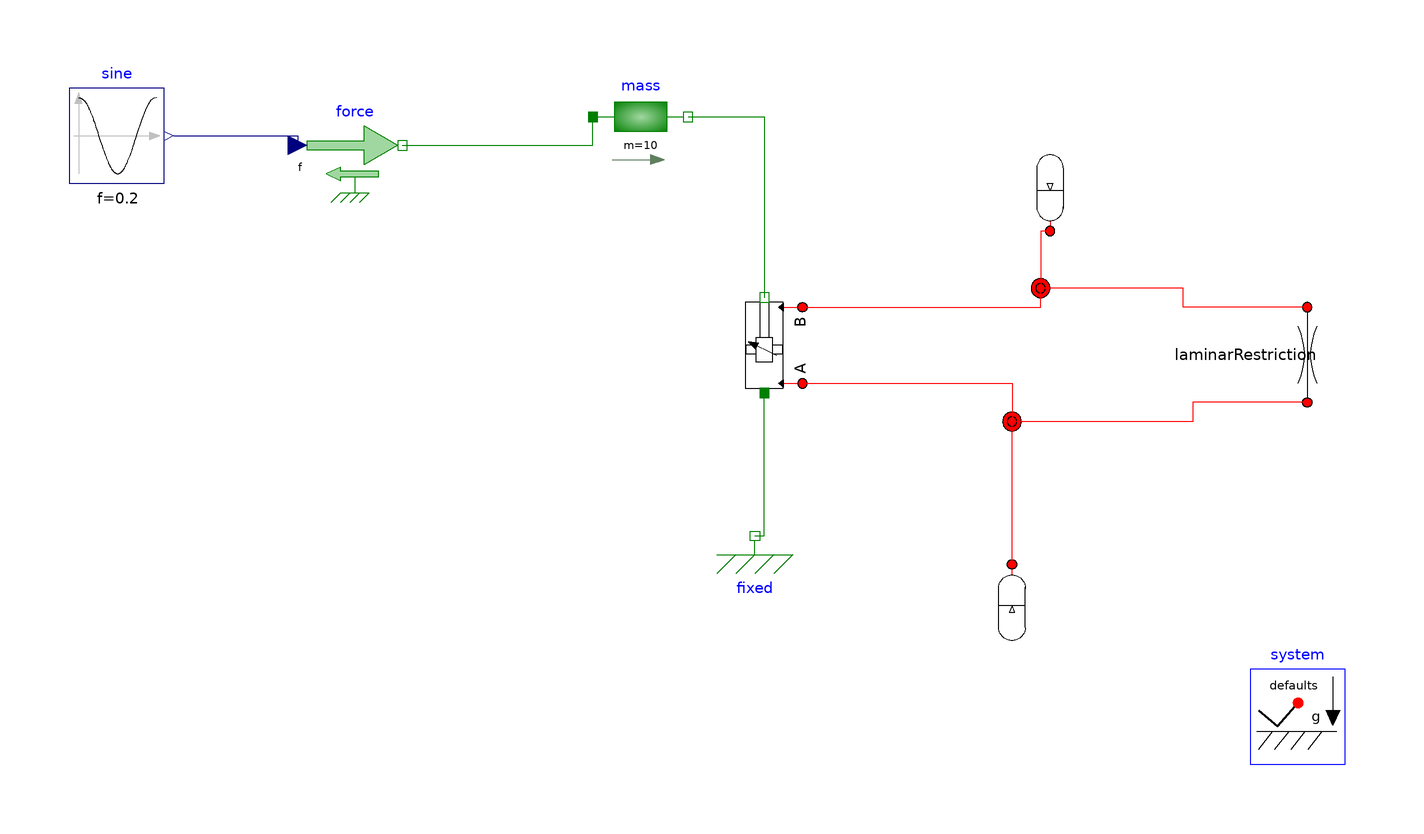

This picture is the connection diagram that the Modelica source below describes through its graphical annotations.

model accumulator

      
  parameter Real dispFraction = 1;
  parameter Real Cv = 60000 "Coefficient of viscous drag";
  parameter Real Cf = 0.007
    "Coefficient of Coulomb friction (fraction of full stroke torque)";
  parameter Real Cs = 1.8e-9 "Leakage coefficient";
  parameter Real Vr = 0.54 "Volume ratio of pump or motor";
  parameter Modelica.Units.SI.DynamicViscosity mu = 0.036
    "Dynamic viscosity (used only for efficiency models)";
  parameter Modelica.Units.SI.BulkModulus B = 1.86 * 10^5;
  Modelica.Blocks.Sources.Cosine sine(amplitude = 100, startTime = 0, f = 0.2, offset = 0.4)  annotation(
    Placement(transformation(origin = {-218, 40}, extent = {{-10, -10}, {10, 10}})));
  Lines.NJunction j1(n_ports=4) annotation(
    Placement(transformation(origin = {-24, 8}, extent = {{-10, -10}, {10, 10}})));
  Lines.NJunction j2(n_ports=4) annotation(
    Placement(transformation(origin = {-30, -20}, extent = {{-10, -10}, {10, 10}})));
  Volumes.Accumulator accumulator(gasVolume = 0.11, liquidVolume = 0.1, p_precharge = 3e5, initType = OpenHydraulics.Types.AccInit.Pressure) annotation(
    Placement(transformation(origin = {-30, -60}, extent = {{-10, 10}, {10, -10}})));
  Volumes.Accumulator accumulator1(gasVolume = 0.2, liquidVolume = 0.15, p_precharge = 1e6, initType = OpenHydraulics.Types.AccInit.Pressure) annotation(
    Placement(transformation(origin = {-22, 30}, extent = {{-10, -10}, {10, 10}})));


  Basic.LaminarRestriction laminarRestriction(L = 100, D = 5)  annotation(
    Placement(transformation(origin = {32, -6}, extent = {{-10, -10}, {10, 10}}, rotation = -90)));
  inner Systems.System system(redeclare package Medium = OpenHydraulics.Custom.Media.GenericOilSimple)  annotation(
    Placement(transformation(origin = {30, -82}, extent = {{-10, -10}, {10, 10}})));
  Cylinders.DoubleActingCylinder doubleActingCylinder(strokeLength = 2, closedLength = 0.2, boreDiameter = 0.08, rodDiameter = 0.01, initType = OpenHydraulics.Types.RevoluteInit.Free)  annotation(
    Placement(transformation(origin = {-82, -4}, extent = {{-10, -10}, {10, 10}}, rotation = 90)));
  Modelica.Mechanics.Translational.Components.Fixed fixed annotation(
    Placement(transformation(origin = {-84, -44}, extent = {{-10, -10}, {10, 10}})));
  Modelica.Mechanics.Translational.Sources.Force force annotation(
    Placement(transformation(origin = {-168, 38}, extent = {{-10, -10}, {10, 10}})));
  Modelica.Mechanics.Translational.Components.Mass mass(m = 10)  annotation(
    Placement(transformation(origin = {-108, 44}, extent = {{-10, -10}, {10, 10}})));
equation
  connect(accumulator.port_a, j2.port[2]) annotation(
    Line(points = {{-30, -50}, {-30, -20}}, color = {255, 0, 0}));
  connect(accumulator1.port_a, j1.port[2]) annotation(
    Line(points = {{-22, 20}, {-24, 20}, {-24, 8}}, color = {255, 0, 0}));
  connect(laminarRestriction.port_a, j1.port[3]) annotation(
    Line(points = {{32, 4}, {6, 4}, {6, 8}, {-24, 8}}, color = {255, 0, 0}));
  connect(laminarRestriction.port_b, j2.port[3]) annotation(
    Line(points = {{32, -16}, {8, -16}, {8, -20}, {-30, -20}}, color = {255, 0, 0}));
  connect(doubleActingCylinder.port_b, j1.port[1]) annotation(
    Line(points = {{-74, 4}, {-24, 4}, {-24, 8}}, color = {255, 0, 0}));
  connect(doubleActingCylinder.port_a, j2.port[1]) annotation(
    Line(points = {{-74, -12}, {-30, -12}, {-30, -20}}, color = {255, 0, 0}));
  connect(fixed.flange, doubleActingCylinder.flange_a) annotation(
    Line(points = {{-84, -44}, {-82, -44}, {-82, -14}}, color = {0, 127, 0}));
  connect(sine.y, force.f) annotation(
    Line(points = {{-206, 40}, {-180, 40}, {-180, 38}}, color = {0, 0, 127}));
  connect(mass.flange_b, doubleActingCylinder.flange_b) annotation(
    Line(points = {{-98, 44}, {-82, 44}, {-82, 6}}, color = {0, 127, 0}));
  connect(force.flange, mass.flange_a) annotation(
    Line(points = {{-158, 38}, {-118, 38}, {-118, 44}}, color = {0, 127, 0}));
  annotation(
    uses(OpenHydraulics(version = "2.0.0"), Modelica(version = "4.0.0")),
  Diagram(coordinateSystem(extent = {{-180, 100}, {80, -100}})),
  version = "",
  experiment(StartTime = 0, StopTime = 70, Tolerance = 1e-07, Interval = 0.005));

end accumulator;